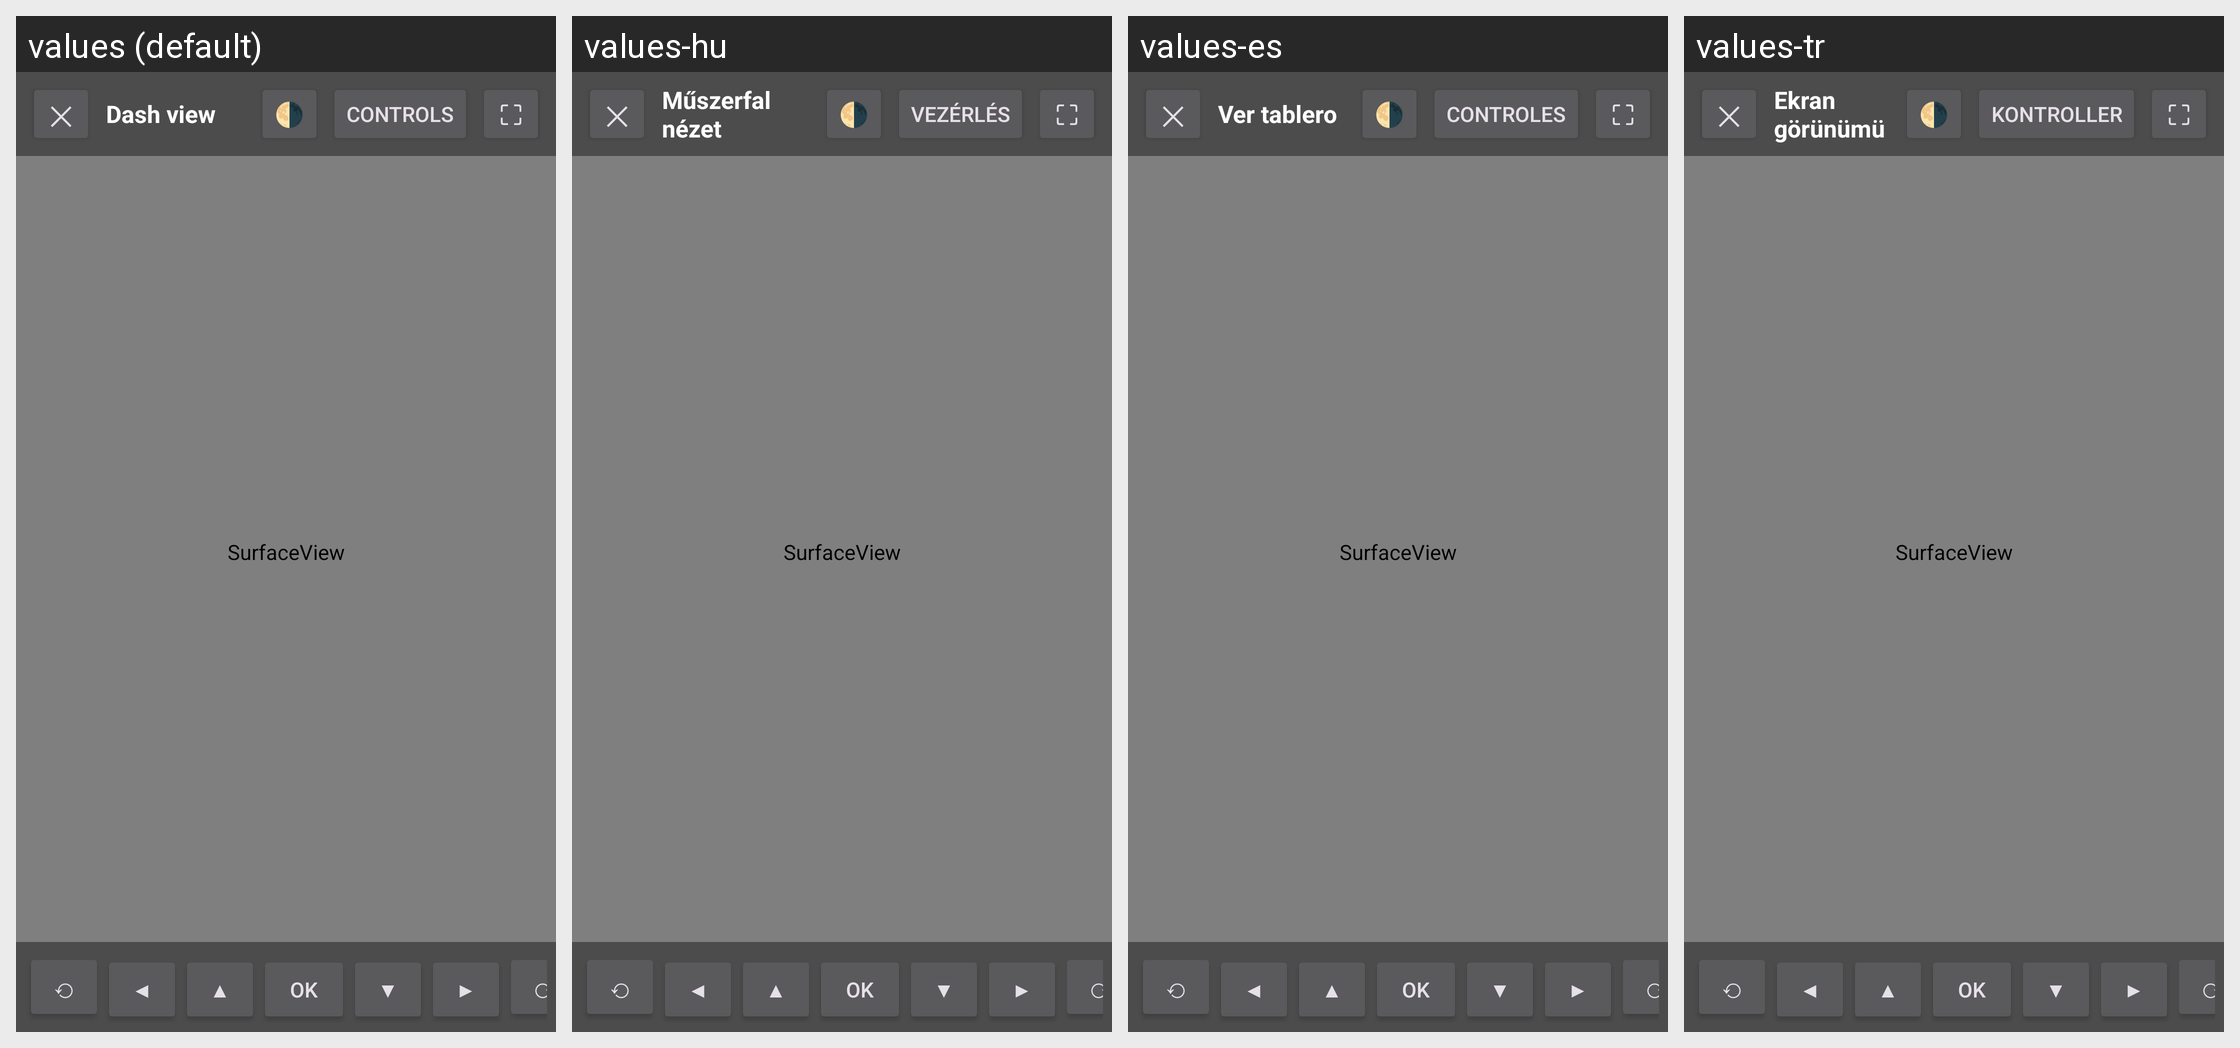

The Android screen above is rendered under several locales of the same app. Produce the string resources it draws, with the default and per-locale values.
Android screen res/layout/activity_hud_view.xml rendered under 4 locales, left to right: values (default), values-hu, values-es, values-tr. Device: Nexus 5 (rendered at 1080×1920; each locale shown at half size, 540×960, under a caption strip naming it); theme Theme.OpenCfMoto.
Other locales in the repository, not shown: values-cs, values-de, values-fr, values-it, values-nl, values-pl, values-pt, values-ro.
Strings drawn on this screen, with the default value and each locale's value (text and hints the layout hard-codes, and strings that could not be matched under every locale, appear in the picture but are not listed):

hud_str
  values: ✕
  values-hu: ✕
  values-es: ✕
  values-tr: ✕

hud_dash_view
  values: Dash view
  values-hu: Műszerfal nézet
  values-es: Ver tablero
  values-tr: Ekran görünümü

hud_str_2
  values: 🌗
  values-hu: 🌗
  values-es: 🌗
  values-tr: 🌗

controls_controls
  values: Controls
  values-hu: Vezérlés
  values-es: Controles
  values-tr: Kontroller

hud_str_3
  values: ⛶
  values-hu: ⛶
  values-es: ⛶
  values-tr: ⛶

hud_str_4
  values: ⟲
  values-hu: ⟲
  values-es: ⟲
  values-tr: ⟲

controls_str_2
  values: ◀
  values-hu: ◀
  values-es: ◀  [not translated; the default value is used]
  values-tr: ◀

controls_str
  values: ▲
  values-hu: ▲
  values-es: ▲  [not translated; the default value is used]
  values-tr: ▲

controls_str_4
  values: ▼
  values-hu: ▼
  values-es: ▼  [not translated; the default value is used]
  values-tr: ▼

controls_str_3
  values: ▶
  values-hu: ▶
  values-es: ▶  [not translated; the default value is used]
  values-tr: ▶

hud_str_5
  values: ⟳
  values-hu: ⟳
  values-es: ⟳
  values-tr: ⟳
